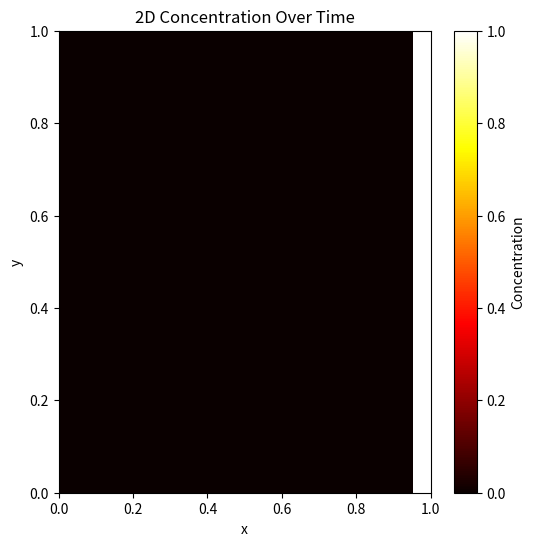

The script that saved this image:
import numpy as np
import matplotlib.pyplot as plt
from scipy.special import erfc
from matplotlib import animation

class DiffusionSimulation:
    def __init__(self, D=1, dx=0.05, dt=0.0001, L=1):
        self.D = D  # Diffusion coefficient
        self.dx = dx  # Spatial step size
        self.dt = dt  # Time step size
        self.L = L  # Domain length
        self.initialize_lattice()  # Initialize lattice with boundary conditions

    def initialize_lattice(self):
        """Initialize or reset the lattice to the initial condition."""
        self.N = int(round(self.L / self.dx))  
        self.Lattice = np.zeros((self.N, self.N)) 
        self.Lattice[:, self.N - 1] = 1  
    
    def analytical_solution(self, y, t, terms=50):
        """Calculate the analytical solution for the concentration."""
        summation = 0
        for i in range(terms):
            summation += erfc((1 - y + 2*i) / (2 * np.sqrt(self.D * t)))
            summation -= erfc((1 + y + 2*i) / (2 * np.sqrt(self.D * t)))
        return summation

    def calc_value(self, Copy_Lattice, i, j):
        """Calculate the new concentration value for a given grid point."""
        left_i = (i - 1) % self.N
        right_i = (i + 1) % self.N
        up_j = (j + 1) % self.N
        down_j = (j - 1) % self.N

        Value = Copy_Lattice[i,j] + (self.D * self.dt / (self.dx ** 2)) * \
                (Copy_Lattice[right_i,j] + Copy_Lattice[left_i,j] + \
                 Copy_Lattice[i,up_j] + Copy_Lattice[i,down_j] - 4*Copy_Lattice[i,j])
        return Value

    def simulate_to_time(self, t):
        """Simulate the system up to time t, starting from the initial condition."""
        self.initialize_lattice()  
        steps = int(t / self.dt)
        for _ in range(steps):
            Copy_Lattice = np.copy(self.Lattice)
            for i in range(self.N):
                for j in range(1, self.N - 1):
                    self.Lattice[i, j] = self.calc_value(Copy_Lattice, i, j)

    def compare_with_analytical(self, time_points):
        """Compare the simulation results with the analytical solution at multiple time points."""
        plt.figure(figsize=(10, 6))
        y_values = np.linspace(0, 1, self.N)
        
        for t in time_points:
            self.simulate_to_time(t)
            simulation_results = self.Lattice[0, :]
            analytical_results = [self.analytical_solution(y, t) for y in y_values]
            plt.plot(y_values, simulation_results, label=f'Simulation t={t}')
            plt.plot(y_values, analytical_results, label=f'Analytical t={t}', linestyle="--")
        
        plt.title('Comparison of Simulation with Analytical Solution')
        plt.xlabel('y')
        plt.ylabel('Concentration')
        plt.legend()
        plt.grid(True)
        plt.show()

    def visualize_2d_concentration(self, time_points):
        """Visualize the 2D concentration domain at multiple time points."""
        fig, axs = plt.subplots(1, len(time_points), figsize=(15, 5))
        
        for i, t in enumerate(time_points):
            self.simulate_to_time(t)
            ax = axs[i] if len(time_points) > 1 else axs
            im = ax.imshow(np.flipud(self.Lattice.T), cmap='hot', extent=[0, 1, 1, 0], aspect='auto')
            ax.set_title(f't={t}')
            ax.set_xlabel('x')
            ax.set_ylabel('y')
            fig.colorbar(im, ax=ax)
        
        plt.tight_layout()
        plt.show()

    def animate_concentration(self, frames=200, interval=20):
        """Animate the 2D concentration as time progresses."""
        fig, ax = plt.subplots(figsize=(6, 6))
        ax.set_title('2D Concentration Over Time')
        # Initialize the first frame of the animation
        im = ax.imshow(self.Lattice, cmap='hot', extent=[0, self.L, 0, self.L], aspect='auto', animated=True)
        fig.colorbar(im, ax=ax, label='Concentration')
        ax.set_xlabel('x')
        ax.set_ylabel('y')
        
        # Function to reset the plot to its initial state; not strictly needed here since the plot updates directly
        def init():
            im.set_data(self.Lattice)
            return im,
        
        # Update function for animation, this changes for each frame
        def update(frame):
            self.simulate_to_time(frame * self.dt)  # Run simulation up to the current frame
            im.set_data(np.flipud(self.Lattice.T))  # Update the plot data
            return im,
        
        # Create the animation
        ani = animation.FuncAnimation(fig, update, frames=frames, init_func=init, blit=True, interval=interval)
        
        plt.show()

# Parameters and usage
D = 1
dx = 0.05
dt = 0.0001
time_points = [0.001, 0.01, 0.1, 1]

simulation = DiffusionSimulation(D=D, dx=dx, dt=dt)
# simulation.compare_with_analytical(time_points)
# simulation.visualize_2d_concentration(time_points)
simulation.animate_concentration(frames=2000, interval=1)
